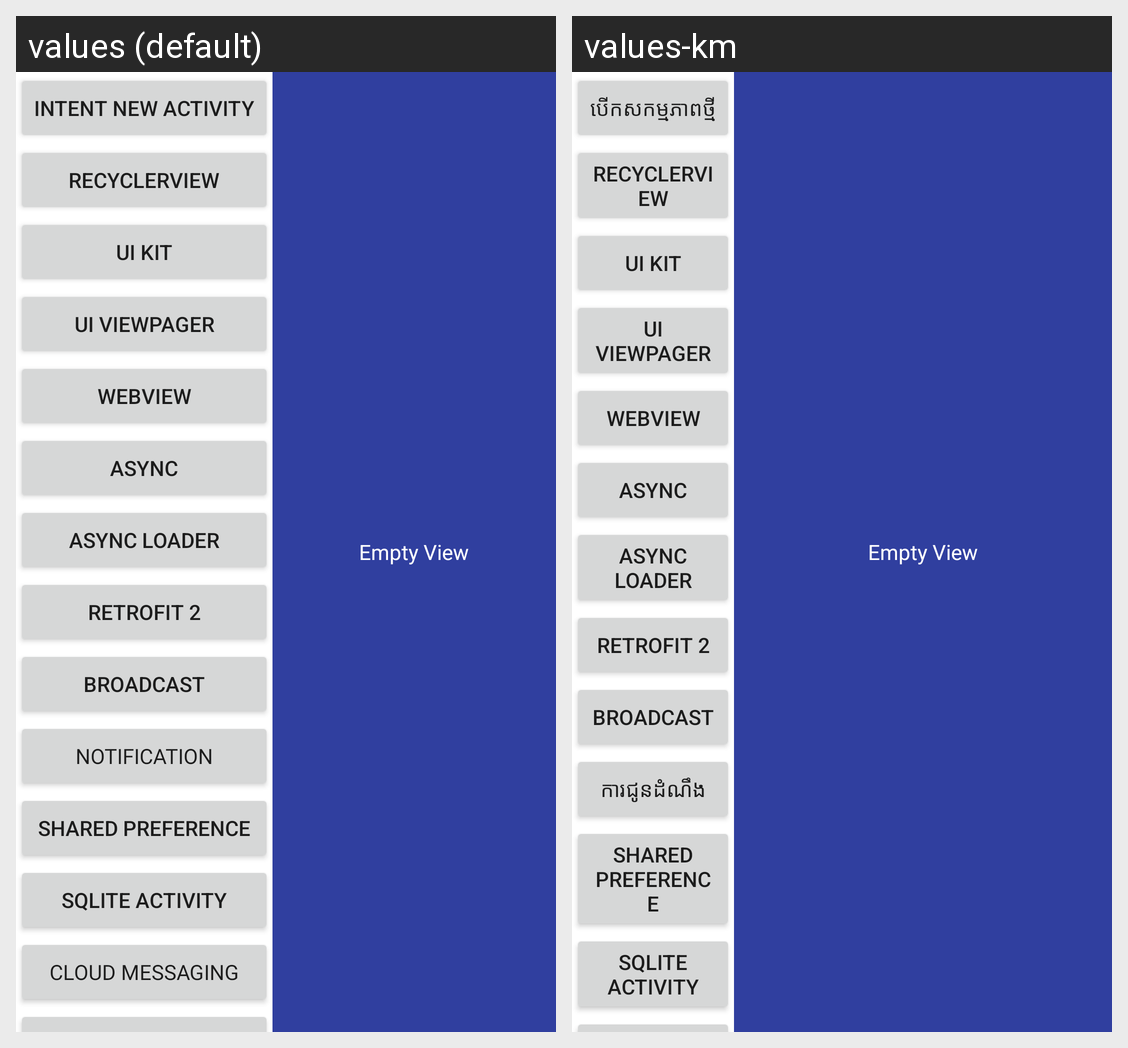

Locale-by-locale string values for the Android screen shown in this grid:
Android screen res/layout/activity_main_tablet.xml rendered under 2 locales, left to right: values (default), values-km. Device: Nexus 5 (rendered at 1080×1920; each locale shown at half size, 540×960, under a caption strip naming it); theme AppTheme.
Strings drawn on this screen, with the default value and each locale's value (text and hints the layout hard-codes, and strings that could not be matched under every locale, appear in the picture but are not listed):

intent_new_activity
  values: Intent new activity
  values-km: បើកសកម្មភាពថ្មី

recyclerview
  values: Recyclerview
  values-km: Recyclerview

notification
  values: Notification
  values-km: ការជូនដំណឹង
